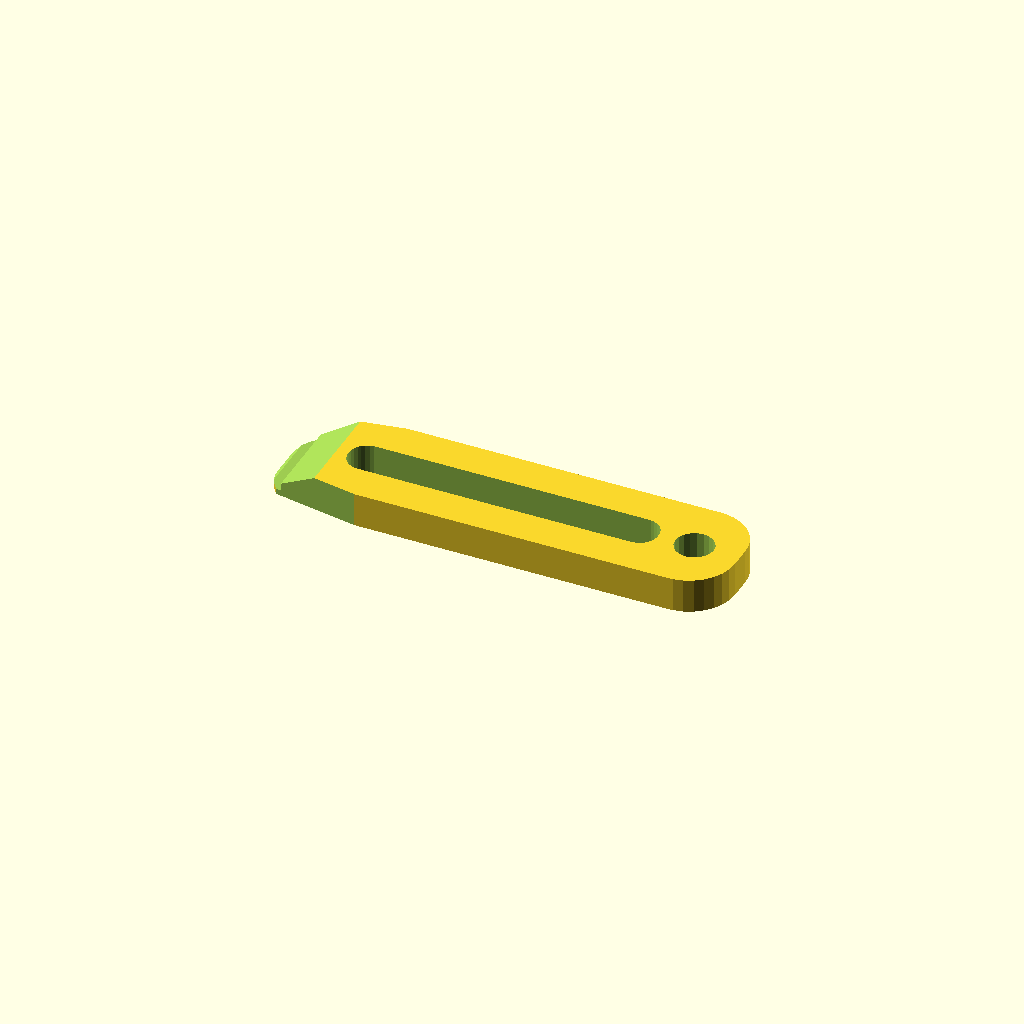
Cell 1: the model at its default parameters.
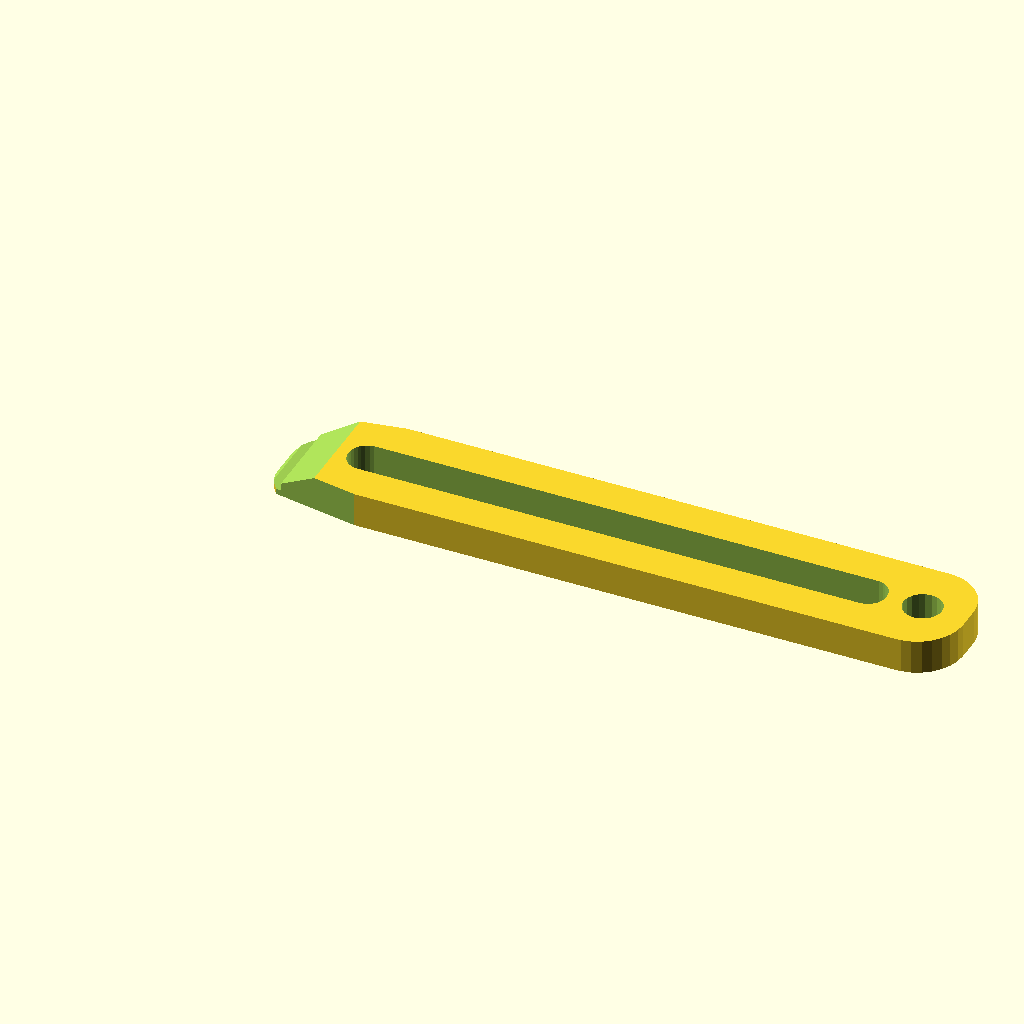
Cell 2 — hcw set to 120, the other parameters unchanged.
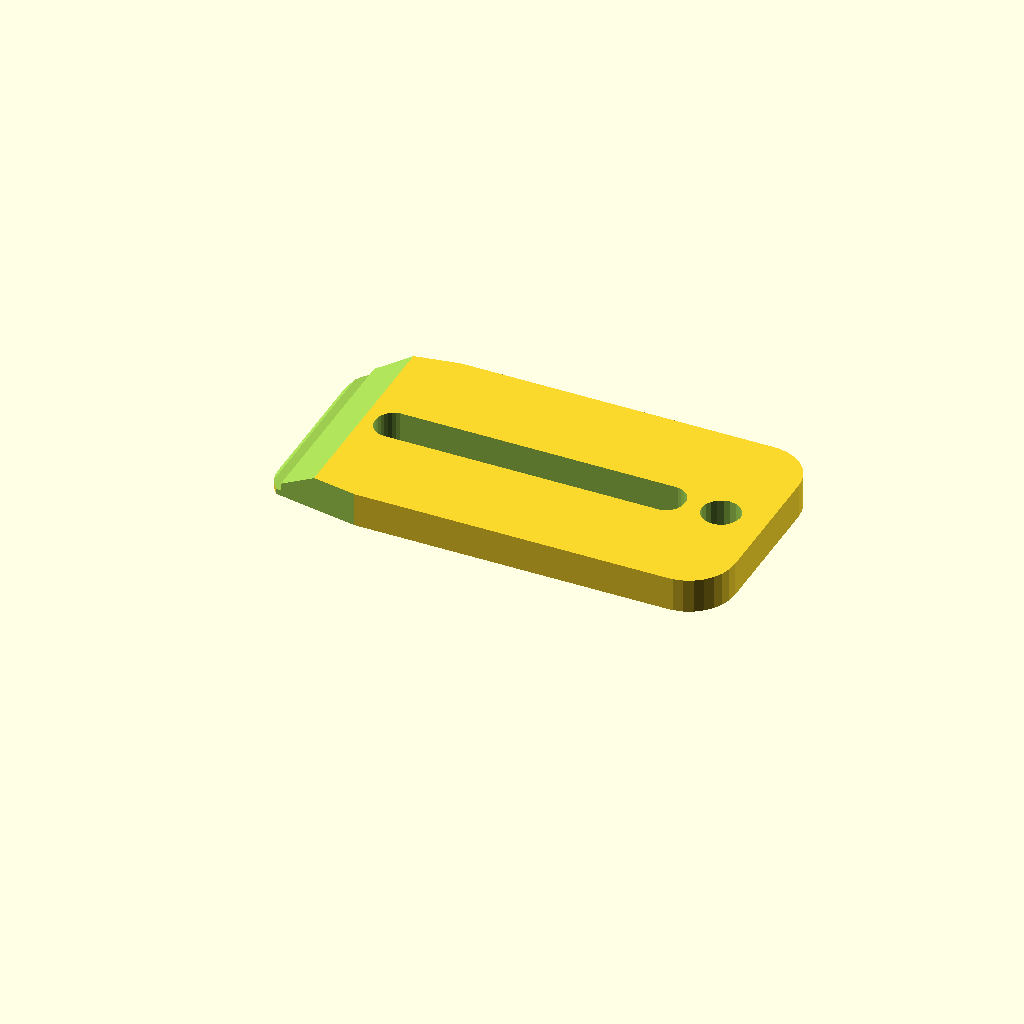
Cell 3: the same model with hch = 40.
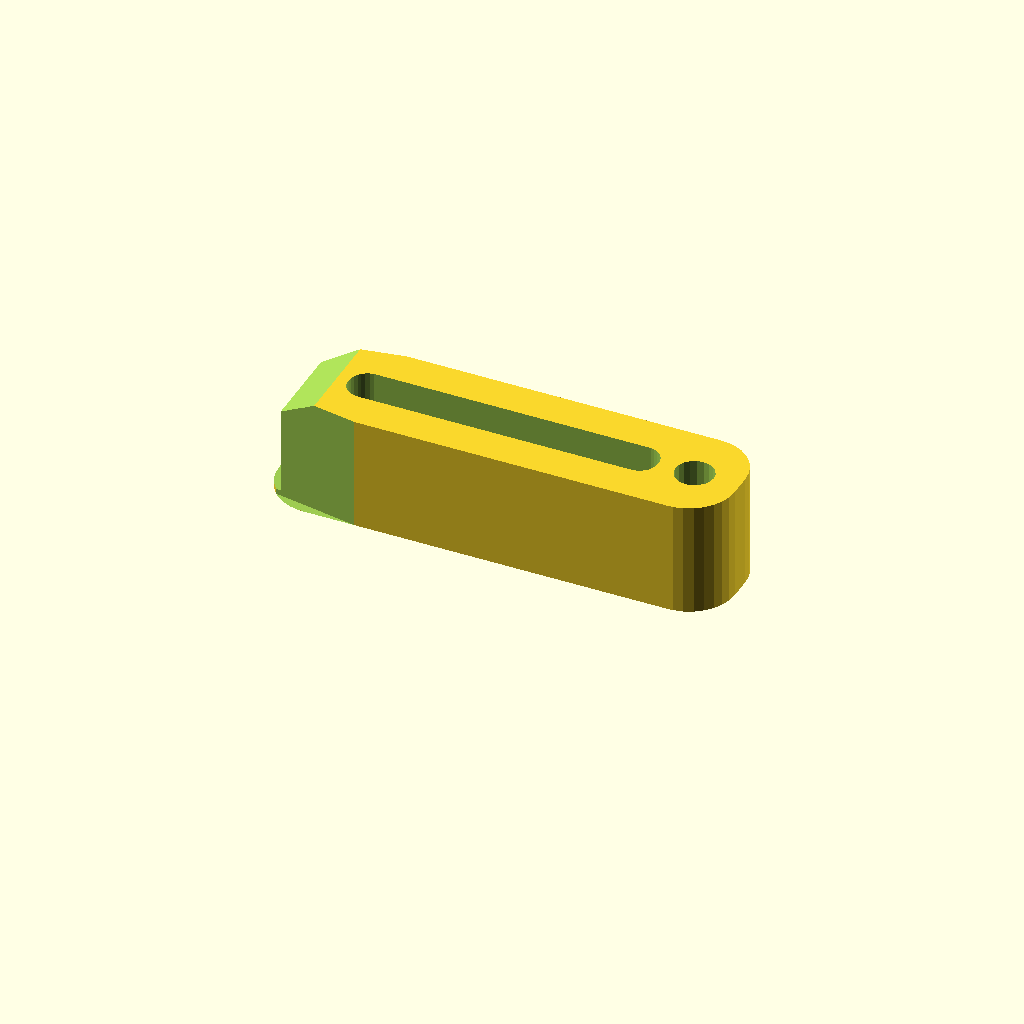
Cell 4: hcd = 20 (everything else at default).
One fixed orthographic camera (rotation 55°, 0°, 25°; colour scheme Cornfield) for every cell.
OpenSCAD source file inputs/thingiverse/files/thing-2018642/files/CNC-Tools.scad:
// preview[view:south west, tilt:diagonal]
/* [General] */

part="hclamp"; // [clamp_tray:Clamp Tray,rod_tray:Rod Dray,dual_tray:Dual Tray,hclamp:Flat(H) Clamp,vclamp:V-Clamp,tvclamp:Tall V-Clamp,vclamp_rod:V-Clamp Rod,presser:Presser,grip:Grip,preview:Preview All]
// Bolt Diameter
boltd=6.35; // [3:M3,4:M4,5:M5,6:M6,7:M7,8:M8,3.175:1/8",4.7625:3/16",6.35:1/4",7.9375:5/16",9.525:3/8",11.1125:7/16",12.7:1/2"]

/* [Flat Clamp] */

// Flat Clamp Width (X)
hcw=80; // [40:120]
// Flat Clamp Height (Y)
hch=20; // [10:40]
// Flat Clamp Depth (Z)
hcd=6; // [4:0.1:20]
// Flat Clamp Extra Notch
hnotch=1; // [1:Yes,2:No]

/* [V-Clamp] */

// V-Clamp Width (X)
vcw=76; // [40:120]
// V-Clamp Height (Y)
vch=20; // [10:40]
// V-Clamp Depth
vcd=16; // [10:0.1:40]
// V-Clamp Rod diameter
vcrd=12; // [10:20]

/* [Others] */

// Clamp Tray Count
ctray_count=12; // [1:20]

// Grip Big Diameter
gripd=40; // [20:60]

if(part=="clamp_tray")
    clamp_tray();
else if(part=="dual_tray")
{
  clamp_tray();
  translate([ctray_count*9,0])
    m4_tray(left=0);
} else if(part=="rod_tray") {
  m4_tray();
} else if(part=="vclamp_rod") {
  vclamp_rod();
} else if(part=="hclamp")
{
  translate([0,0,hcd]) mirror([0,0,1]) hclamp();
} else if(part=="vclamp")
{
  translate([0,0,vch]) rotate([-90,0])
  vclamp();
} else if(part=="tvclamp") {
   rotate([90,0]) tvclamp();
} else if(part=="presser") {
  mirror([0,0,1]) presser();
} else if(part=="grip")
{
  grip(gripd);
} else if(part=="preview")
{
  color("lightblue") clamp_tray();
  color("lightgreen") translate([ctray_count*9,0]) m4_tray(left=0);
  color("yellow") for(x=[0:(ctray_count-1)/2-2]) {
    translate([8.5+x*9,2.5,hcw+2]) rotate([0,-90,0]) mirror([1,0]) hclamp();
  }
  color("red") for(x=[0:2]) {
    translate([((ctray_count-1)/2-2)*9+20+x*18,2.5,2.5]) rotate([0,-78]) vclamp();
  }
  for(x=[0:1:4],y=[0:1]) {
    if(x%2!=y%2)
    translate([ctray_count*9+6+x*10,6+y*12])
    {
      color("silver") cylinder(d=4,h=50,$fn=20);
      translate([0,0,25+x*5+y*10-(x==4?5:0)])
      {
        color("gray") mirror([0,0,1]) rotate([0,0,30]) grip();
        if(x>2)
          color("pink") translate([(vcrd-1)*-.5,vch*-.5,-15]) mirror([0,0,1]) vclamp_rod();
      }
    }
  }
}
module clamp_tray() {
  difference() {
    box([2+ctray_count*9,25,20],bottom=0,r=2);
    for(x=[0:ctray_count-1]) {
      translate([2+x*9,2,2]) cube([7,21,20]);
    }
  }
}  
module m4_tray(left=1) {
  difference(){
    union(){
      translate([0,0]) box([52,25,18],left=left,bottom=0,r=2);
      *translate([115,0,4]) {
        for(x=[0:6],y=[0:1]){
          translate([x*10,6+y*12]) cylinder(d=7,h=16,$fn=20);
        }
      }
    }
    translate([6,0,4]) {
      for(x=[0:4],y=[0:1]){
        translate([x*10,6+y*12]) cylinder(d=boltd+.5,h=20,$fn=20);
      }
    }
  }
}
module presser() {
  difference(){
    union() {
      sphere(d=13+boltd,$fn=50);
    }
    translate([0,0,boltd>5?-2:0])
      cylinder(d=boltd+.2,h=20,$fn=20);
    translate([0,0,boltd>5?1:3])
      cylinder(d=boltd*2+.2,h=30,$fn=6);
    translate([-10,-10,5])
      cube(20);
  }
}
module tvclamp() {
  tvh=48;
  difference(){
    union() {
      box([vcw-20,vcd,4],front=0);
      translate([vcw-24,0]) box([4,vcd,tvh],front=0);
      translate([vcw-24,0,tvh-5]) box([24,vcd,5],front=0);
      translate([vcw-24,0,tvh-24]) intersection() {
        rotate([0,-45]) box([40,2,40],r=1,front=0);
          box([24,2,24],r=1,front=0);
      }
      translate([vcw-60,0,0]) intersection() {
        rotate([0,45]) box([60,2,60],r=1,front=0);
          box([40,2,40],r=1,front=0);
      }
    }
    *translate([vcw-20,-.01,tvh-4])
      rotate([0,90,0]) cube([80,vcd+.02,30]);
    *translate([-.01,-.01,4]) cube([50,vcd+.02,80]);
    translate([vcw-vcd/2,vcd/2,0]) {
      cylinder(d=4,h=tvh+.02,$fn=20);
      translate([0,0,tvh-5]) rotate([0,0,30]) cylinder(d=8.2,h=3,$fn=6);
    }
    for(x=[vcd/2:16:44]) {
      translate([x,vcd/2,-.01]) cylinder(d=4,h=5,$fn=20);
    }
  }
  %translate([vcw-vcd/2,vcd/2,tvh-15]) presser();
}
module box(size,r=1,top=1,bottom=1,left=1,right=1,front=1,back=1)
{
  w=size[0];
  d=size[1];
  h=size[2];
  intersection(){
    cube([w,d,h]);
    minkowski(){
      translate([left?r:0,front?r:0,bottom?r:0]) cube([w-(left?r:0)-(right?r:0),d-(front?r:0)-(back?r:0),h-(top?r:0)-(bottom?r:0)]);
      sphere(r,$fn=30);
    }
  }
}
module rounded_rect(w,h,r) {
  translate([r,r]) circle(d=r*2,$fn=30);
  translate([r,h-r]) circle(d=r*2,$fn=30);
  translate([w-r,h-r]) circle(d=r*2,$fn=30);
  translate([w-r,r]) circle(d=r*2,$fn=30);
  translate([r,0]) square([w-r*2,h]);
  translate([0,r]) square([r,h-r*2]);
  translate([w-r,r]) square([r,h-r*2]);
}
module rounded_cube(dims,rsides=2,rvert=0)
{
  w=dims[0];
  h=dims[1];
  d=dims[2];
  if(rvert==0)
  {
    linear_extrude(d) rounded_rect(w,h,rsides);
  } else {
    translate([rsides,rsides,rvert]) scale([1,1,rvert/rsides]) minkowski() {
      cube([w-rsides*2,h-rsides*2,(d-rvert*2)/(rvert/rsides)]);
      sphere(rsides,$fn=30);
    }
  }
}
module hclamp() {
  difference(){
    rounded_cube([hcw,hch,hcd],8);
    translate([3+boltd,-.01]) mirror([1,0]) rotate([0,60]) cube([10,hch+.02,20]);
    if(hnotch)
      translate([-.01,-.01,hcd-1]) mirror([0,0,1]) cube([3,hch,hcd]);
    translate([0,3,-.01]) mirror([0,1,0]) rotate([0,0,10]) cube(20);
    translate([0,hch-3,-.01]) rotate([0,0,10]) cube(20);
    translate([5+boltd,hch/2-boltd/2-.2,-.01]) rounded_cube([hcw-13-boltd*2,boltd+.4,8.02],boltd/2);
    translate([hcw-8,hch/2,-.01]) cylinder(d=boltd+.4,h=8.02,$fn=20);
  }
}
module vclamp() {
  difference(){
    translate([0,vch]) rotate([90,0]) rounded_cube([vcw,vcd,vch],rsides=2,rvert=0);
    
    translate([0,-.01,1]) rotate([0,-18,0]) cube([vcw,vch+.02,vcd]);
    translate([vcw*2/3,0,0]) {
      translate([vcrd/2-.5,-.01,vcd]) rotate([0,35]) cube([vcw,vch+.02,vcd]);
      translate([0,-.01,vcd]) rotate([-90,0]) cylinder(d=vcrd,h=vch+.02,$fn=30);
      translate([0,-.01,vcd-vcrd/2-4]) mirror([0,0,1]) rotate([0,-15,0]) cube([vcw,vch+.02,vcd]);
      translate([0,-.01,vcd-vcrd/2-4]) mirror([0,0,1]) mirror([1,0]) rotate([0,-7,0]) cube([vcw,vch+.02,vcd]);
      for(r=[-35:5:50])
        translate([0,vch/2,vcd-.01]) rotate([0,r]) translate([0,0,vcd*-2]) cylinder(d=boltd+.5,h=vch+vcd,$fn=20);
    }
  }
}
module vclamp_rod() {
  difference(){
    intersection(){
      cube([vcrd-1,vch,(vcrd-1)/2]);
      translate([(vcrd-1)/2,0]) rotate([-90,0]) cylinder(d=vcrd-1,h=vch,$fn=30);
    }
    translate([(vcrd-1)/2,vch/2,-.01]) cylinder(d=boltd+.5,h=vch,$fn=20);
  }
}
module grip(od=gripd,md=boltd)
{
  nuth=(boltd==4?3:(boltd>8?6:4));  
  difference(){
    union(){
      cylinder(d=od,h=nuth+1,$fn=6);
      translate([0,0,nuth+1]) cylinder(d1=18,d2=12,h=3,$fn=30);
      translate([0,0,nuth+3]) cylinder(d=12,h=nuth*2,$fn=30);
      for(d=[0:60:330])
        rotate([0,0,d]) translate([od/2,0]) cylinder(d=od/5,h=nuth+1,$fn=30);
    }
    translate([0,0,-.01]) cylinder(d=md*2+.2,h=nuth+.2,$fn=6);
    translate([0,0,-.01]) cylinder(d=md+.5,h=40.02,$fn=20);
    for(d=[30:60:330])
      rotate([0,0,d]) translate([od/2,0,-.01]) cylinder(d=od/3,h=nuth+1.02,$fn=30);
  }
}
Parameter table extracted from the source (name, type, default, range or options):
part: string, default "hclamp", options "clamp_tray", "rod_tray", "dual_tray", "hclamp", "vclamp", "tvclamp", "vclamp_rod", "presser", "grip", "preview"
boltd: number, default 6.35, options 3, 4, 5, 6, 7, 8, 3.175, 4.7625, 6.35, 7.9375, 9.525, 11.1125, 12.7
hcw: number, default 80, range 40 to 120
hch: number, default 20, range 10 to 40
hcd: number, default 6, range 4 to 20, step 0.1
hnotch: number, default 1, options 1, 2
vcw: number, default 76, range 40 to 120
vch: number, default 20, range 10 to 40
vcd: number, default 16, range 10 to 40, step 0.1
vcrd: number, default 12, range 10 to 20
ctray_count: number, default 12, range 1 to 20
gripd: number, default 40, range 20 to 60
